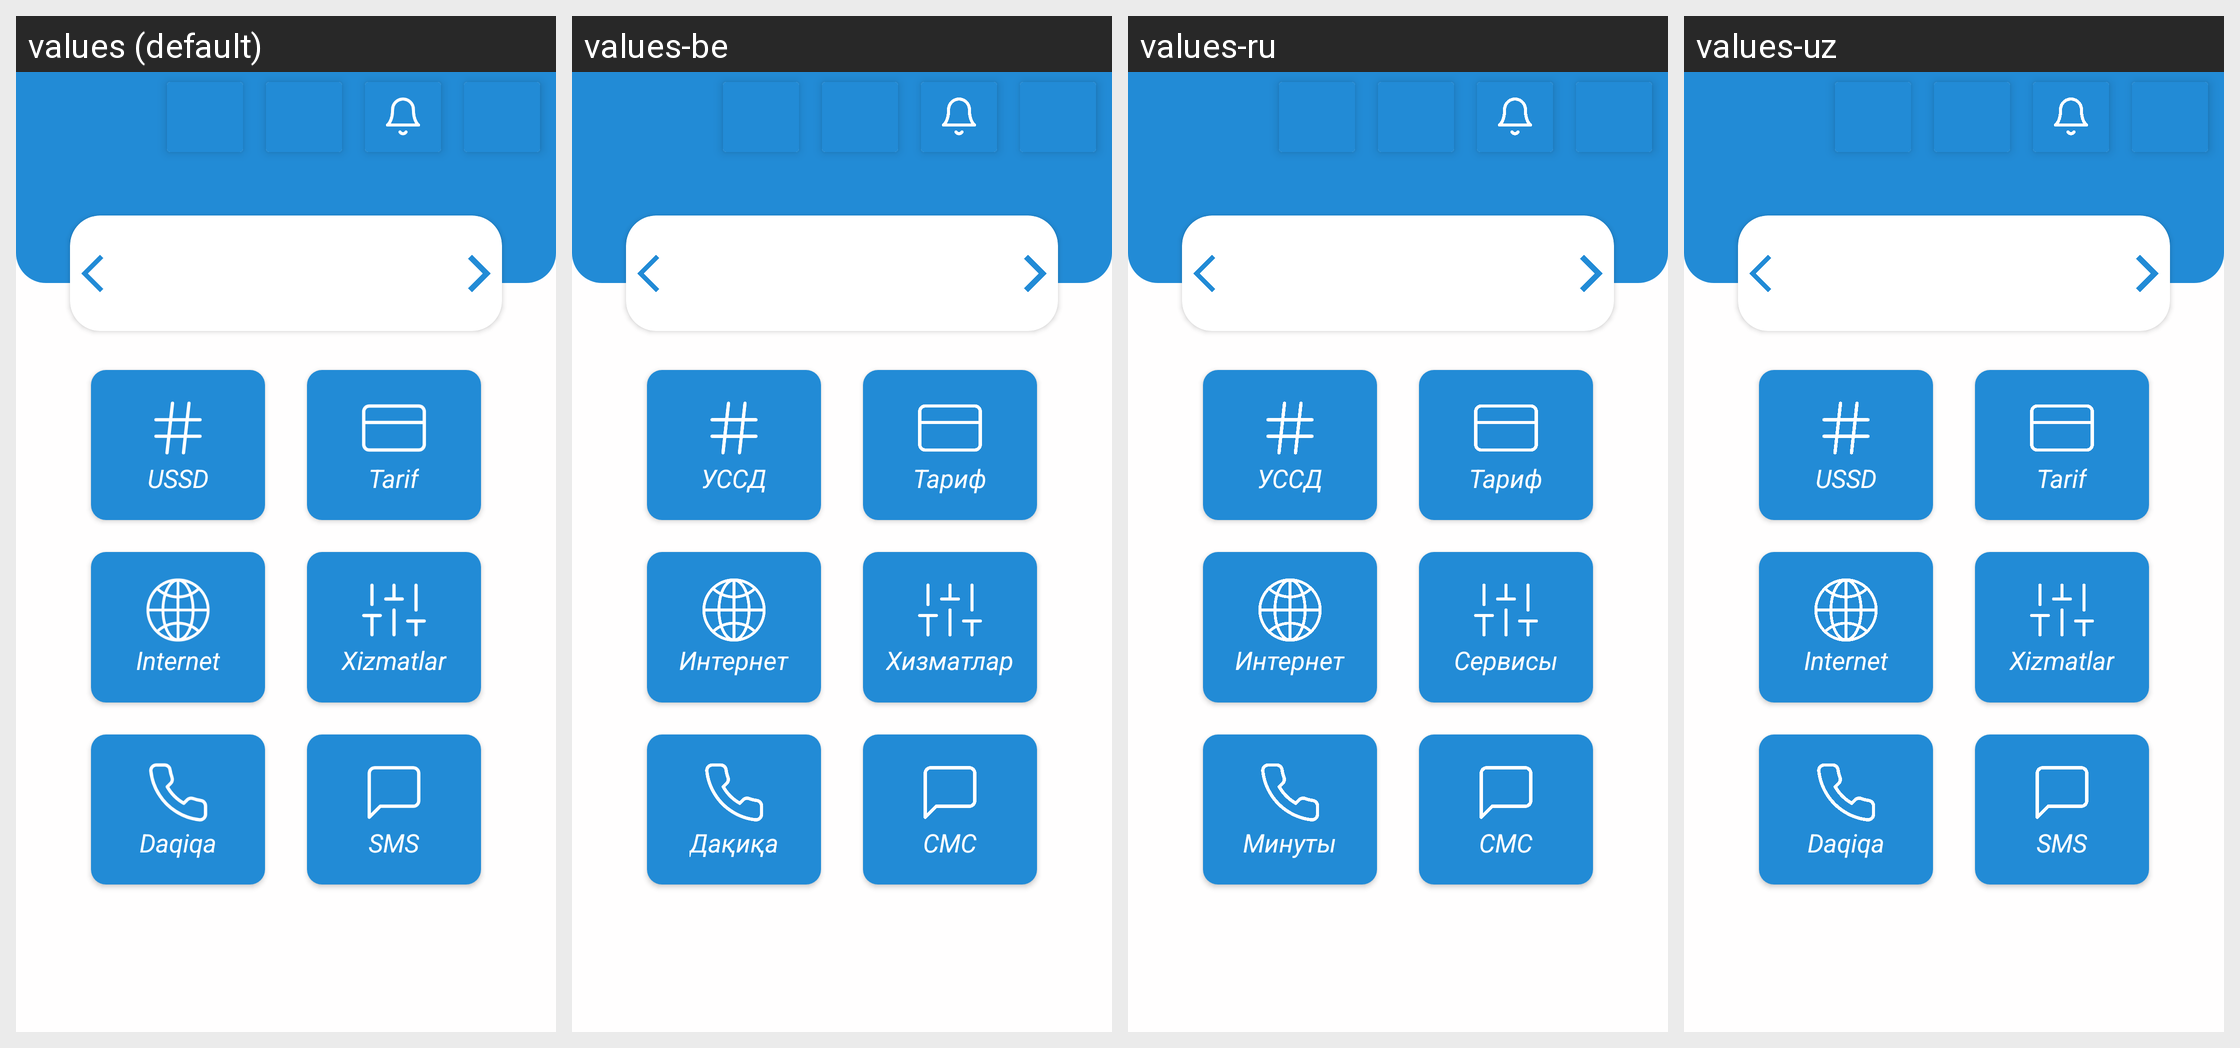

For this localized Android screen grid, give each drawn string resource with its value in every locale shown.
Android screen res/layout/fragment_home.xml rendered under 4 locales, left to right: values (default), values-be, values-ru, values-uz. Device: Nexus 5 (rendered at 1080×1920; each locale shown at half size, 540×960, under a caption strip naming it); theme Theme.Design.Light.NoActionBar.
Strings drawn on this screen, with the default value and each locale's value (text and hints the layout hard-codes, and strings that could not be matched under every locale, appear in the picture but are not listed):

ussd
  values: USSD
  values-be: УССД
  values-ru: УССД
  values-uz: USSD

internet
  values: Internet
  values-be: Интернет
  values-ru: Интернет
  values-uz: Internet

daqiqa
  values: Daqiqa
  values-be: Дақиқа
  values-ru: Минуты
  values-uz: Daqiqa

tariff
  values: Tarif
  values-be: Тариф
  values-ru: Тариф
  values-uz: Tarif

xizmatlar
  values: Xizmatlar
  values-be: Хизматлар
  values-ru: Сервисы
  values-uz: Xizmatlar

sms
  values: SMS
  values-be: СМС
  values-ru: СМС
  values-uz: SMS
